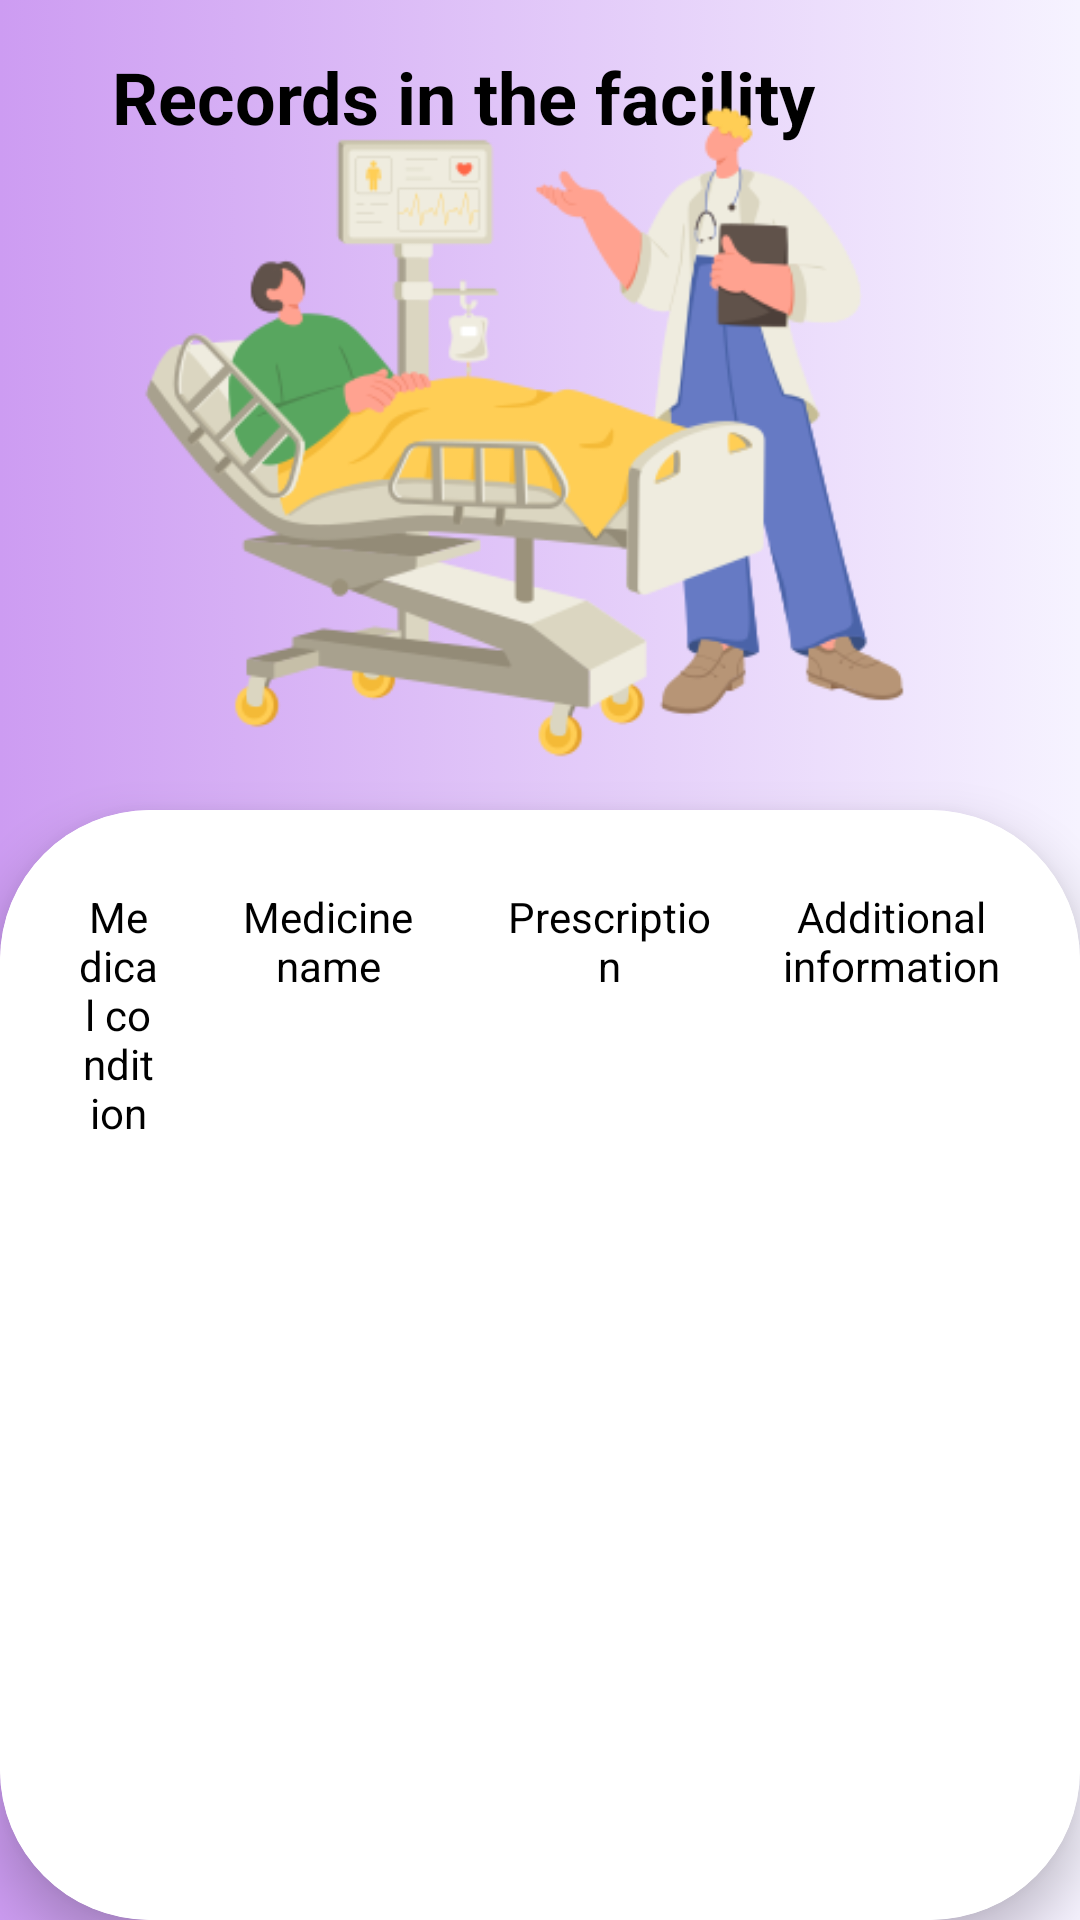

Here is an Android app screen rendered from its layout file. Give the layout XML and the strings, colors and styles it references.
<!-- AndroidManifest.xml: application theme Theme.OnlinePatientSupportSystem -->
<!-- res/layout/viewrecords2.xml -->
<?xml version="1.0" encoding="utf-8"?>
<androidx.constraintlayout.widget.ConstraintLayout
    xmlns:android="http://schemas.android.com/apk/res/android"
    xmlns:app="http://schemas.android.com/apk/res-auto"
    xmlns:tools="http://schemas.android.com/tools"
    android:layout_width="match_parent"
    android:layout_height="match_parent"
    android:background="@drawable/gradient_background">

    <TextView
        android:id="@+id/textViewTitle"
        android:layout_width="wrap_content"
        android:layout_height="wrap_content"
        android:layout_alignParentStart="true"
        android:layout_alignParentTop="true"
        android:layout_marginTop="16dp"
        android:layout_marginEnd="88dp"
        android:text="Records in the facility"
        android:textColor="@android:color/black"
        android:textSize="24sp"
        android:textStyle="bold"
        app:layout_constraintEnd_toEndOf="parent"
        app:layout_constraintTop_toTopOf="parent" />

    <LinearLayout
        android:id="@+id/linearLayout3"
        android:layout_width="match_parent"
        android:layout_height="match_parent"
        android:layout_marginTop="230dp"
        android:background="@drawable/gradient_background"
        app:layout_constraintEnd_toEndOf="parent"
        app:layout_constraintTop_toTopOf="parent">

        <androidx.cardview.widget.CardView
            android:layout_width="match_parent"
            android:layout_height="wrap_content"
            android:layout_marginTop="40dp"
            app:cardCornerRadius="50dp"
            app:cardElevation="10dp">

            <TableLayout
                android:id="@+id/tableLayoutRecords"
                android:layout_width="match_parent"
                android:layout_height="750dp"
                android:background="@android:color/white"
                android:padding="16dp">

                <TableRow android:background="@android:color/white">
                    <TextView
                        android:layout_width="0dp"
                        android:layout_height="wrap_content"
                        android:layout_weight="2"
                        android:gravity="center_horizontal"
                        android:padding="10sp"
                        android:text="Medical condition"
                        android:textColor="@android:color/black"
                        android:textSize="14sp" />

                    <TextView
                        android:layout_width="0dp"
                        android:layout_height="wrap_content"
                        android:layout_weight="4"
                        android:gravity="center_horizontal"
                        android:padding="10sp"
                        android:text="Medicine name"
                        android:textColor="@android:color/black"
                        android:textSize="14sp" />

                    <TextView
                        android:layout_width="0dp"
                        android:layout_height="wrap_content"
                        android:layout_weight="4"
                        android:gravity="center_horizontal"
                        android:padding="10sp"
                        android:text="Prescription"
                        android:textColor="@android:color/black"
                        android:textSize="14sp" />

                    <TextView
                        android:layout_width="0dp"
                        android:layout_height="wrap_content"
                        android:layout_weight="4"
                        android:gravity="center_horizontal"
                        android:padding="10sp"
                        android:text="Additional information"
                        android:textColor="@android:color/black"
                        android:textSize="14sp" />
                </TableRow>
            </TableLayout>
        </androidx.cardview.widget.CardView>
    </LinearLayout>

    <ImageView
        android:id="@+id/imageView"
        android:layout_width="366dp"
        android:layout_height="248dp"
        android:layout_marginTop="16dp"
        app:layout_constraintEnd_toEndOf="parent"
        app:layout_constraintTop_toTopOf="parent"
        app:srcCompat="@drawable/doctorr" />
</androidx.constraintlayout.widget.ConstraintLayout>
<!-- resources referenced by this layout -->
<resources>
  <!-- drawable doctorr: png bitmap (drawable, 41158 bytes) -->
  <!-- drawable gradient_background (drawable) -->
  <?xml version="1.0" encoding="utf-8"?>
  <selector xmlns:android="http://schemas.android.com/apk/res/android">
      
      <item>
          <shape android:shape="rectangle">
              <gradient
                  android:startX="0.5"
                  android:startY="1.0"
                  android:endX="0.5"
                  android:endY="0.0"
                  android:type="linear"
                  android:angle="0"
                  android:startColor="#cd9cf2"
                  android:endColor="#f6f3ff"
                  
                  />
          </shape>
      </item>
  </selector>
  <style name="Theme.OnlinePatientSupportSystem" parent="Base.Theme.OnlinePatientSupportSystem" />
  <style name="Base.Theme.OnlinePatientSupportSystem" parent="Theme.Material3.DayNight.NoActionBar">
          <item name="colorPrimary">@color/my_primary</item>
          <item name="colorPrimaryVariant">#7F7FF6</item>
          <item name="colorOnPrimary">@color/my_primary</item>
  
          <item name="colorSecondary">@color/my_secondary</item>
          <item name="colorSecondaryVariant">@color/my_secondary</item>
          <item name="colorOnSecondary">@color/my_secondary</item>
  
          <item name="android:statusBarColor">@color/my_primary</item>
      </style>
  <color name="my_primary">#9999FF</color>
  <color name="my_secondary">#C0DFFF</color>
</resources>
